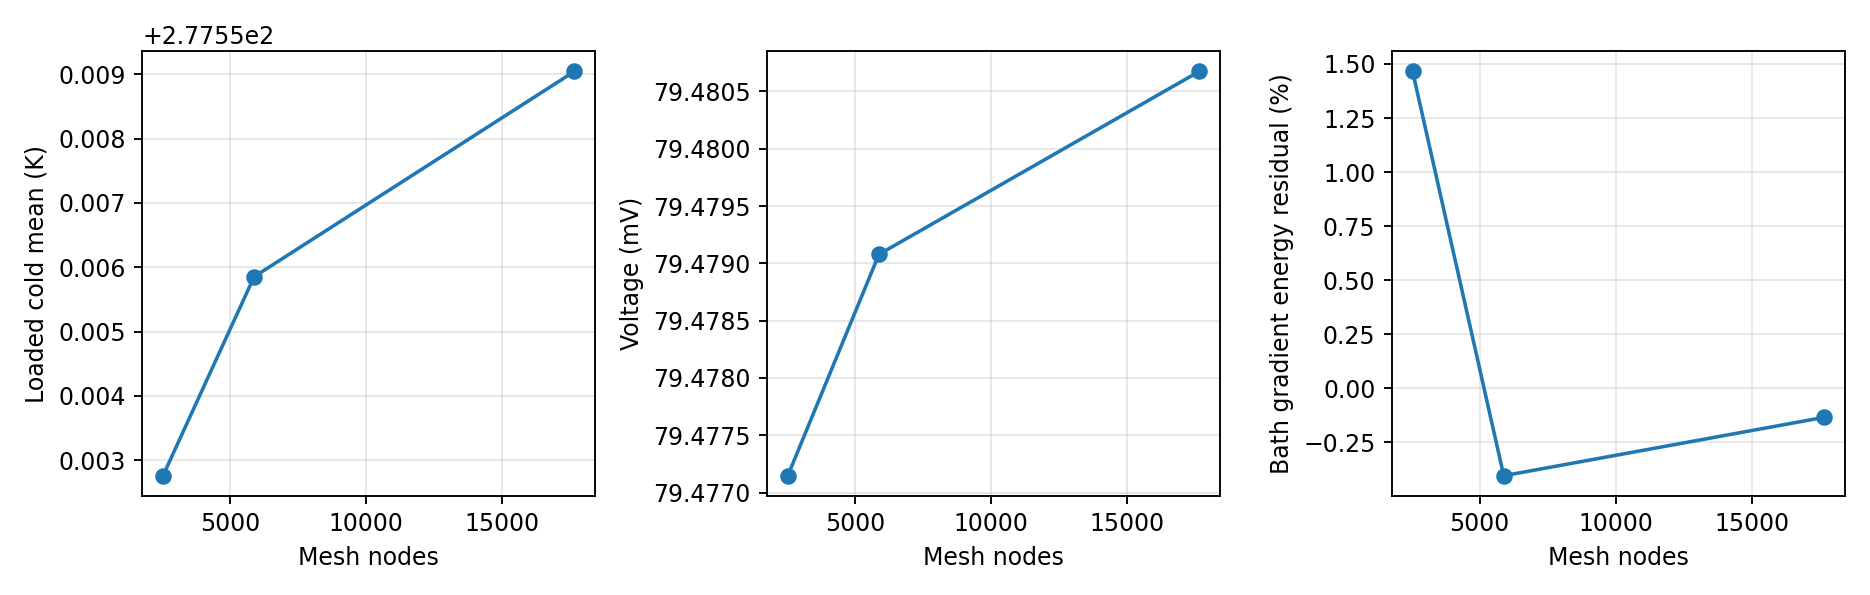

Data behind this chart, as committed beside it:
current_a, load_w, hot_k, couples, nodes, tetrahedra, cold_mean_k, cold_min_k, cold_max_k, delta_t_k, temperature_min_k, temperature_max_k, voltage_v, electrical_input_w, volume_j_dot_e_w, irreversible_joule_w, hot_out_reaction_w, cold_out_reaction_w, cold_heat_absorbed_w, hot_out_gradient_w, energy_relative_residual, bath_gradient_energy_relative_residual, power_work_relative_residual, return_current_a
0.15, 0.008, 300.0, 4, 2537, 8100, 277.6, 277.5, 277.6, 22.45, 277.5, 300.1, 0.07948, 0.01192, 0.01192, 0.007465, 0.01992, -0.008, 0.008, 0.0201, 3.133731399892134e-11, 0.01465, 6.159493413699575e-12, 0.15
0.15, 0.008, 300.0, 4, 5886, 21860, 277.6, 277.5, 277.6, 22.44, 277.5, 300.1, 0.07948, 0.01192, 0.01192, 0.007465, 0.01992, -0.008, 0.008, 0.01987, -1.1089437912967028e-11, -0.00405, 4.532392322251448e-11, 0.15
0.15, 0.008, 300.0, 4, 17651, 74552, 277.6, 277.5, 277.6, 22.44, 277.5, 300.1, 0.07948, 0.01192, 0.01192, 0.007465, 0.01992, -0.008, 0.008, 0.01991, 7.964556985162678e-11, -0.001351, 2.906610634006896e-10, 0.15
